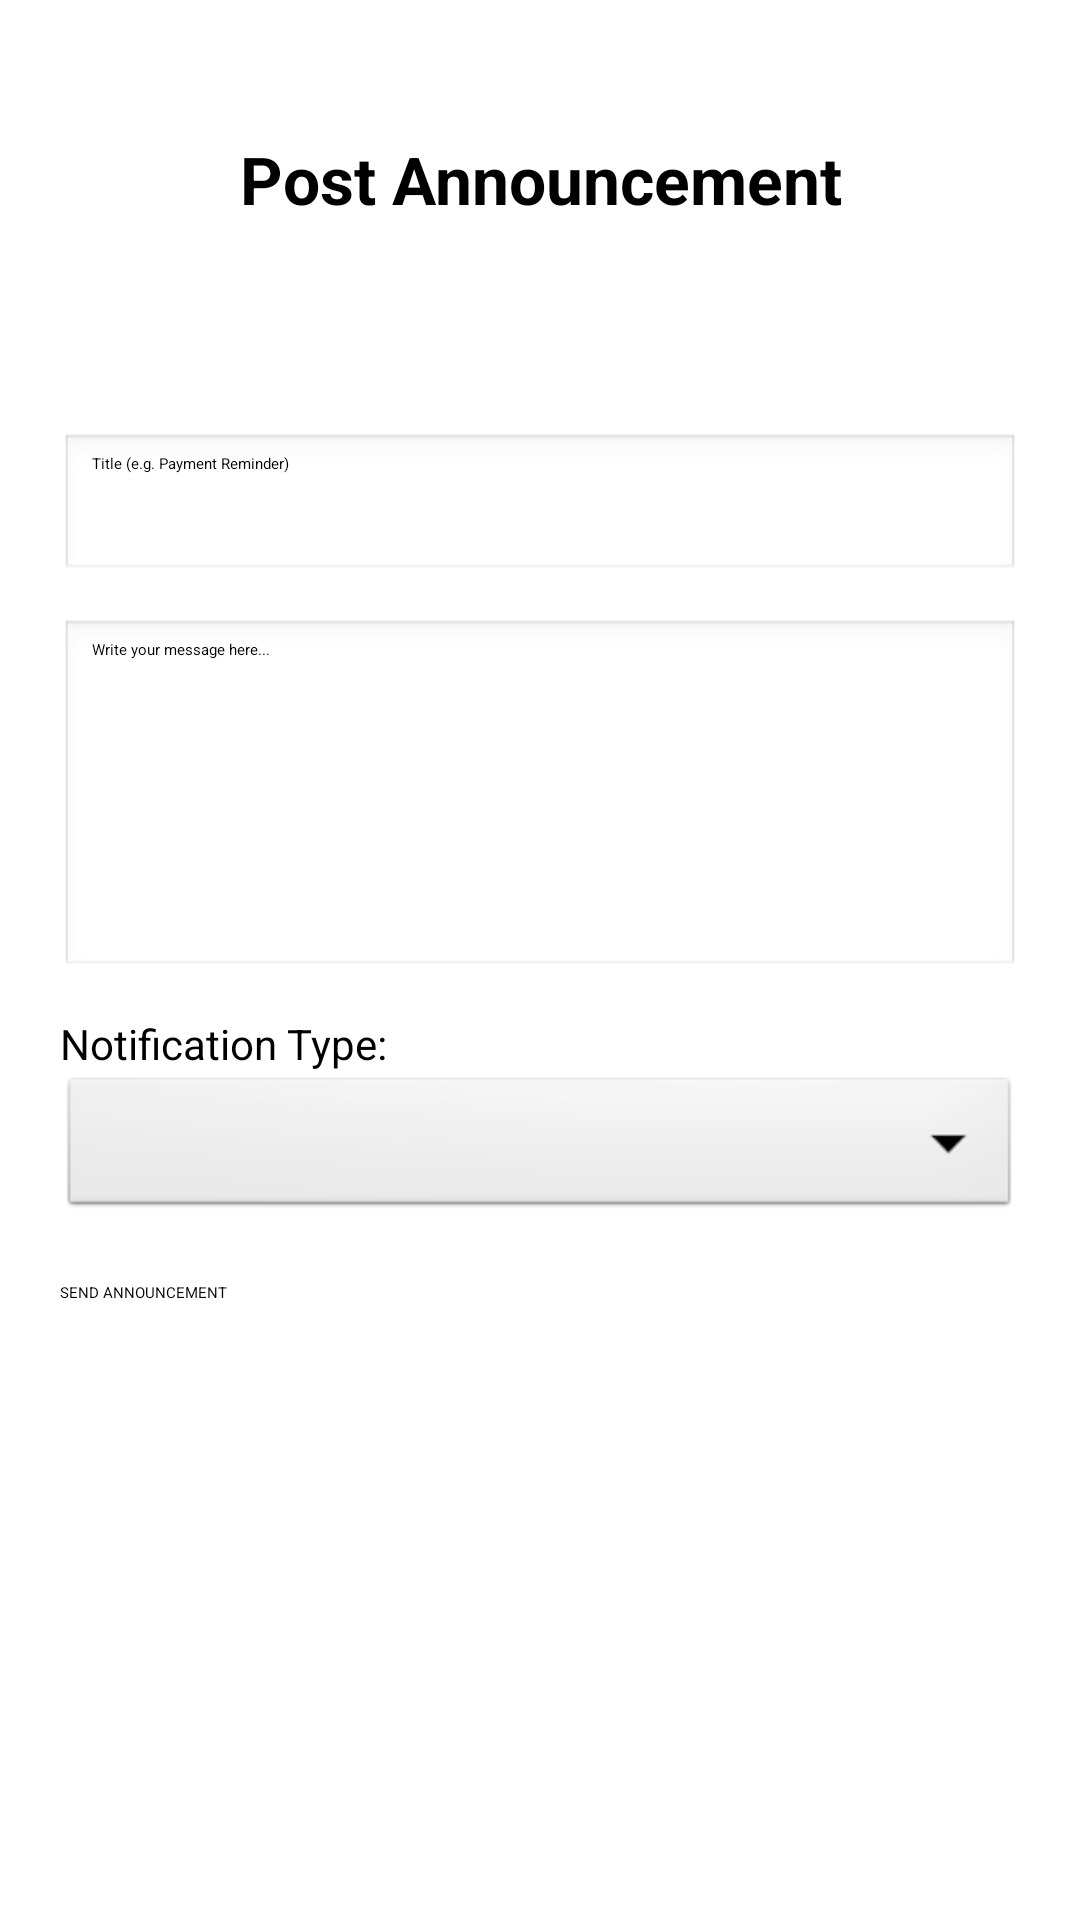

Here is an Android app screen rendered from its layout file. Give the layout XML and the strings, colors and styles it references.
<!-- AndroidManifest.xml: application theme Theme.Finals -->
<!-- res/layout/activity_post_announcement.xml -->
<?xml version="1.0" encoding="utf-8"?>
<LinearLayout
    xmlns:android="http://schemas.android.com/apk/res/android"
    android:layout_width="match_parent"
    android:layout_height="match_parent"
    android:orientation="vertical"
    android:padding="20dp"
    android:background="#FFFFFF">

    <TextView
        android:layout_width="match_parent"
        android:layout_height="wrap_content"
        android:text="Post Announcement"
        android:textSize="22sp"
        android:textStyle="bold"
        android:layout_marginBottom="20dp"
        android:gravity="center"
        android:layout_marginTop="25dp"/>

    <EditText
        android:id="@+id/etTitle"
        android:layout_width="match_parent"
        android:layout_height="50dp"
        android:hint="Title (e.g. Payment Reminder)"
        android:inputType="textCapWords"
        android:background="@android:drawable/edit_text"
        android:layout_marginBottom="12dp"
        android:layout_marginTop="50dp"/>

    <EditText
        android:id="@+id/etMessage"
        android:layout_width="match_parent"
        android:layout_height="120dp"
        android:hint="Write your message here..."
        android:inputType="textMultiLine"
        android:gravity="top|start"
        android:background="@android:drawable/edit_text"
        android:layout_marginBottom="12dp"/>

    <TextView
        android:layout_width="wrap_content"
        android:layout_height="wrap_content"
        android:text="Notification Type:"
        android:textSize="14sp"/>

    <Spinner
        android:id="@+id/spnType"
        android:layout_width="match_parent"
        android:layout_height="50dp"
        android:background="@android:drawable/btn_dropdown"
        android:layout_marginBottom="20dp"/>

    <Button
        android:id="@+id/btnSend"
        android:layout_width="match_parent"
        android:layout_height="55dp"
        android:text="SEND ANNOUNCEMENT"
        android:backgroundTint="#FFE18A"
        android:textColor="#000"/>

</LinearLayout>
<!-- resources referenced by this layout -->
<resources>

</resources>
